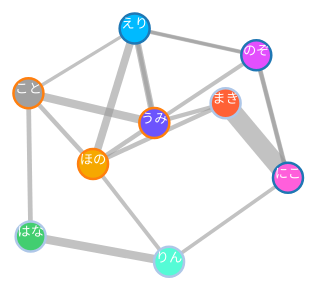
D3 v3 page, settled after 360 driven frames (6 s of simulated time); the page loaded 1 data file(s).



var width = 960,
    height = 500;

var color = d3.scale.category20();

var force = d3.layout.force()
		.gravity(.05)
    .linkDistance(100)
    .charge(-1000)
    .size([width, height]);

var svg = d3.select("body").append("svg")
    .attr("width", width)
    .attr("height", height);

d3.json("./json/lovelive.json", function(error, graph) {
  force
      .nodes(graph.nodes)
      .links(graph.links)
      .start();

  var link = svg.selectAll(".link")
      .data(graph.links)
    .enter().append("line")
      .attr("class", "link")
      .style("stroke-width", function(d) { return Math.sqrt(d.value)*1.5; });

  var node = svg.selectAll(".node")
      .data(graph.nodes)
    .enter().append("circle")
      .attr("class", "node")
      .attr("r", 15)
      .style("stroke", function(d) { return color(d.group); })
      .style("fill", function(d) { return d.color; })
      .call(force.drag);
  
  var txt = svg.selectAll(".txt")
  		.data(graph.nodes)
  	.enter().append("text")
  		.attr("class", "txt")
  		.attr("text-anchor", "middle")
      .style("font", "10pt sans-serif")
      .style("fill", "#fff")
      .text(function(d) { return d.name; })
      .call(force.drag);

/*node.append("title")
        .text(function(d) { return d.name; }); */
  node.append("title")
      .text("ラブライブ！！");
  
  
  
  force.on("tick", function() {
    link.attr("x1", function(d) { return d.source.x; })
        .attr("y1", function(d) { return d.source.y; })
        .attr("x2", function(d) { return d.target.x; })
        .attr("y2", function(d) { return d.target.y; });

    node.attr("cx", function(d) { return d.x; })
        .attr("cy", function(d) { return d.y; });
  	
  	txt.attr("x", function(d) { return d.x; })
       .attr("y", function(d) { return d.y; });
  });
});


### data: json/lovelive.json
{
 "nodes": [
  {
   "id": 0,
   "name": "にこ",
   "group": 3,
   "color": "#ff5fdb"
  },
  {
   "id": 1,
   "name": "まき",
   "group": 1,
   "color": "#ff6136"
  },
  {
   "id": 2,
   "name": "りん",
   "group": 1,
   "color": "#55fbd6"
  },
  {
   "id": 3,
   "name": "はな",
   "group": 1,
   "color": "#42ce70"
  },
  {
   "id": 4,
   "name": "こと",
   "group": 2,
   "color": "#a0a0a0"
  },
  {
   "id": 5,
   "name": "うみ",
   "group": 2,
   "color": "#6c54fd"
  },
  {
   "id": 6,
   "name": "ほの",
   "group": 2,
   "color": "#f6a800"
  },
  {
   "id": 7,
   "name": "えり",
   "group": 3,
   "color": "#00baff"
  },
  "... 1 more items"
 ],
 "links": [
  {
   "source": 0,
   "target": 1,
   "value": "157"
  },
  {
   "source": 2,
   "target": 3,
   "value": "32"
  },
  {
   "source": 4,
   "target": 5,
   "value": "31"
  },
  {
   "source": 6,
   "target": 7,
   "value": "26"
  },
  {
   "source": 7,
   "target": 5,
   "value": "18"
  },
  {
   "source": 4,
   "target": 3,
   "value": "10"
  },
  {
   "source": 8,
   "target": 0,
   "value": "10"
  },
  {
   "source": 4,
   "target": 6,
   "value": "9"
  },
  "... 11 more items"
 ]
}